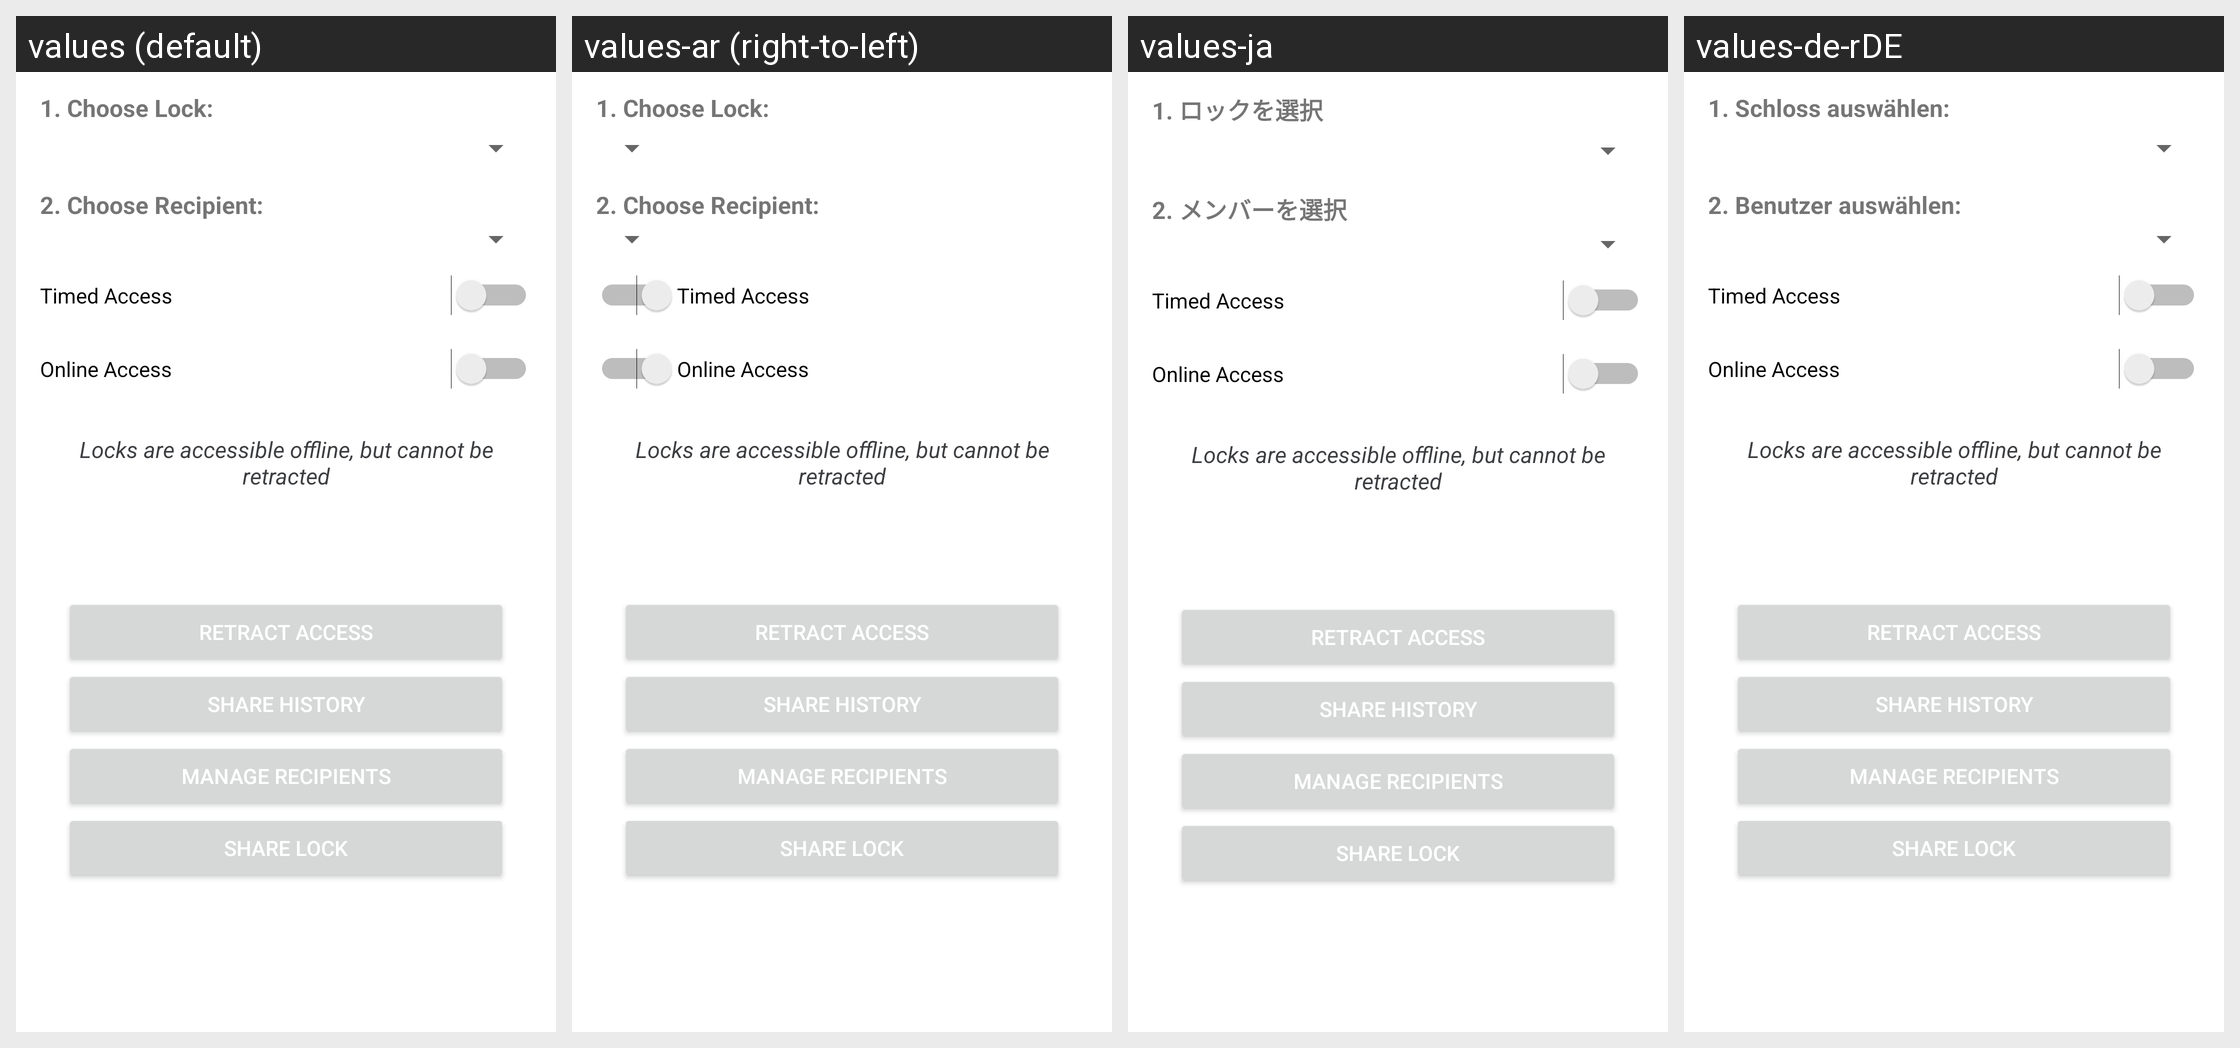

Locale-by-locale string values for the Android screen shown in this grid:
Android screen res/layout/testing_layout_for_share_lock2.xml rendered under 4 locales, left to right: values (default), values-ar (right-to-left), values-ja, values-de-rDE. Device: Nexus 5 (rendered at 1080×1920; each locale shown at half size, 540×960, under a caption strip naming it); theme AppTheme.
Other locales in the repository, not shown: values-af, values-am, values-as, values-az, values-be, values-bg, values-bn, values-bs, values-ca, values-cs, values-da, values-de, values-el, values-en-rGB, values-en-rIN, values-es, values-es-rUS, values-et, values-eu, values-fa, values-fi, values-fr, values-fr-rCA, values-gl, values-gu, values-hi, values-hr, values-hu, values-hy, values-in, values-is, values-it, values-iw, values-ka, values-kk, values-km, values-kn, values-ko, values-ky, values-lo, values-lt, values-lv, values-mk, values-ml, values-mn, values-mr, values-ms, values-my, values-nb, values-ne, values-nl, values-or, values-pa, values-pl, values-pt, values-pt-rBR, values-pt-rPT, values-ro, values-ru, values-si, values-sk, values-sl, values-sq, values-sr, values-sv, values-sw, values-ta, values-te, values-th, values-tl, values-tr, values-uk, values-ur, values-uz, values-vi, values-zh-rCN, values-zh-rHK, values-zh-rTW, values-zu.
Strings drawn on this screen, with the default value and each locale's value (text and hints the layout hard-codes, and strings that could not be matched under every locale, appear in the picture but are not listed):

lock
  values: 1. Choose Lock:
  values-ar: 1. Choose Lock:  [not translated; the default value is used]
  values-ja: 1. ロックを選択
  values-de-rDE: 1. Schloss auswählen:

user
  values: 2. Choose Recipient:
  values-ar: 2. Choose Recipient:  [not translated; the default value is used]
  values-ja: 2. メンバーを選択
  values-de-rDE: 2. Benutzer auswählen:
